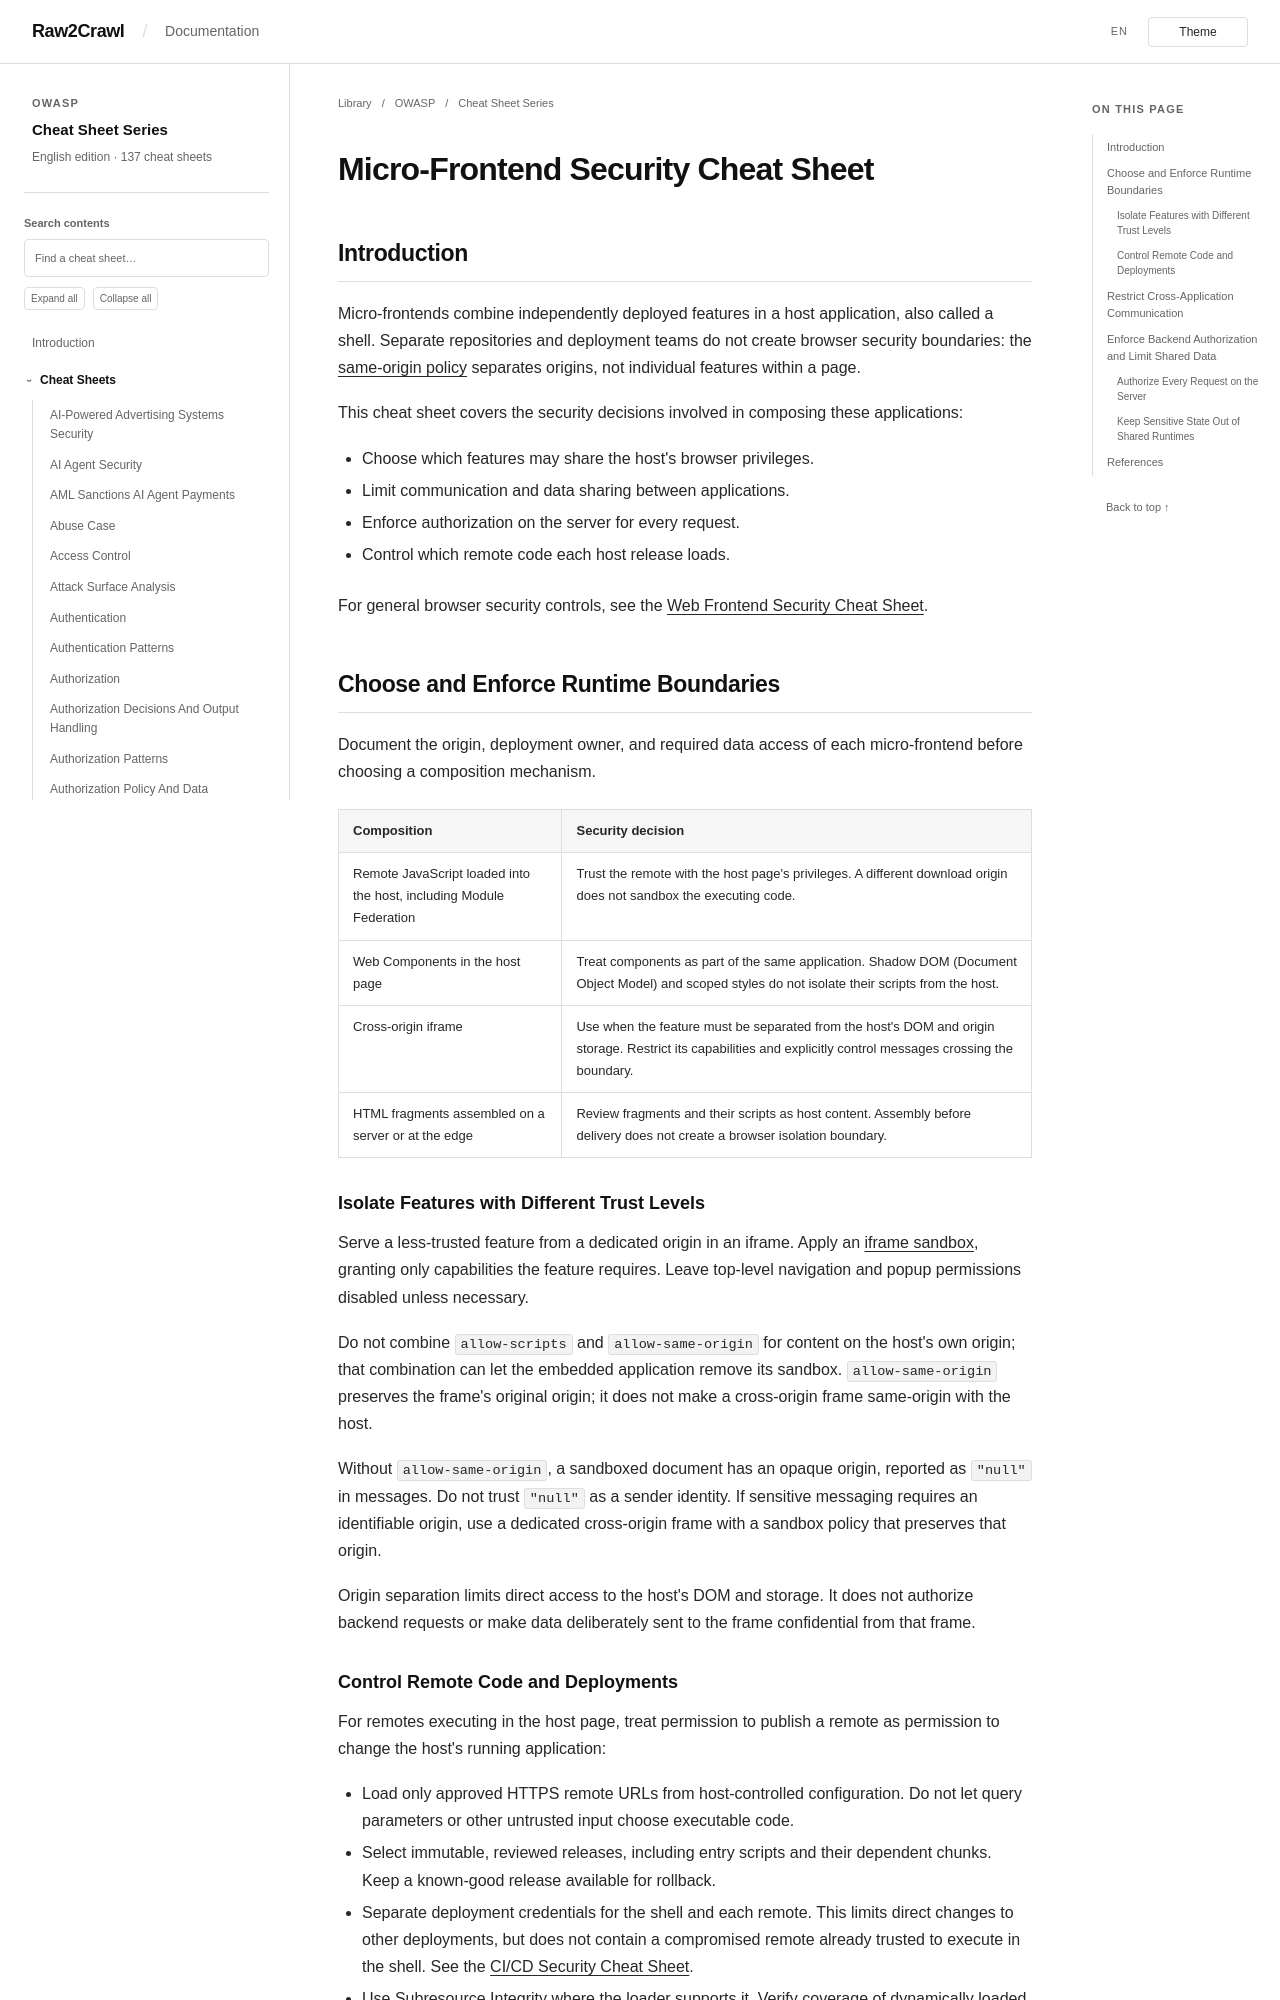

repository: Raw2Crawl/Raw2Crawl.github.io · page: en/OWASP/CheatSheetSeries/cheatsheets/Micro_Frontend_Security_Cheat_Sheet.html · generator: mkdocs

# Micro-Frontend Security Cheat Sheet

## Introduction

Micro-frontends combine independently deployed features in a host application, also called a shell. Separate repositories and deployment teams do not create browser security boundaries: the [same-origin policy](https://developer.mozilla.org/en-US/docs/Web/Security/Defenses/Same-origin_policy) separates origins, not individual features within a page.

This cheat sheet covers the security decisions involved in composing these applications:

- Choose which features may share the host's browser privileges.
- Limit communication and data sharing between applications.
- Enforce authorization on the server for every request.
- Control which remote code each host release loads.

For general browser security controls, see the [Web Frontend Security Cheat Sheet](Web_Frontend_Security_Cheat_Sheet.md).

## Choose and Enforce Runtime Boundaries

Document the origin, deployment owner, and required data access of each micro-frontend before choosing a composition mechanism.

| Composition | Security decision |
| --- | --- |
| Remote JavaScript loaded into the host, including Module Federation | Trust the remote with the host page's privileges. A different download origin does not sandbox the executing code. |
| Web Components in the host page | Treat components as part of the same application. Shadow DOM (Document Object Model) and scoped styles do not isolate their scripts from the host. |
| Cross-origin iframe | Use when the feature must be separated from the host's DOM and origin storage. Restrict its capabilities and explicitly control messages crossing the boundary. |
| HTML fragments assembled on a server or at the edge | Review fragments and their scripts as host content. Assembly before delivery does not create a browser isolation boundary. |

### Isolate Features with Different Trust Levels

Serve a less-trusted feature from a dedicated origin in an iframe. Apply an [iframe sandbox](https://developer.mozilla.org/en-US/docs/Web/HTML/Reference/Elements/iframe#sandbox), granting only capabilities the feature requires. Leave top-level navigation and popup permissions disabled unless necessary.

Do not combine `allow-scripts` and `allow-same-origin` for content on the host's own origin; that combination can let the embedded application remove its sandbox. `allow-same-origin` preserves the frame's original origin; it does not make a cross-origin frame same-origin with the host.

Without `allow-same-origin`, a sandboxed document has an opaque origin, reported as `"null"` in messages. Do not trust `"null"` as a sender identity. If sensitive messaging requires an identifiable origin, use a dedicated cross-origin frame with a sandbox policy that preserves that origin.

Origin separation limits direct access to the host's DOM and storage. It does not authorize backend requests or make data deliberately sent to the frame confidential from that frame.
